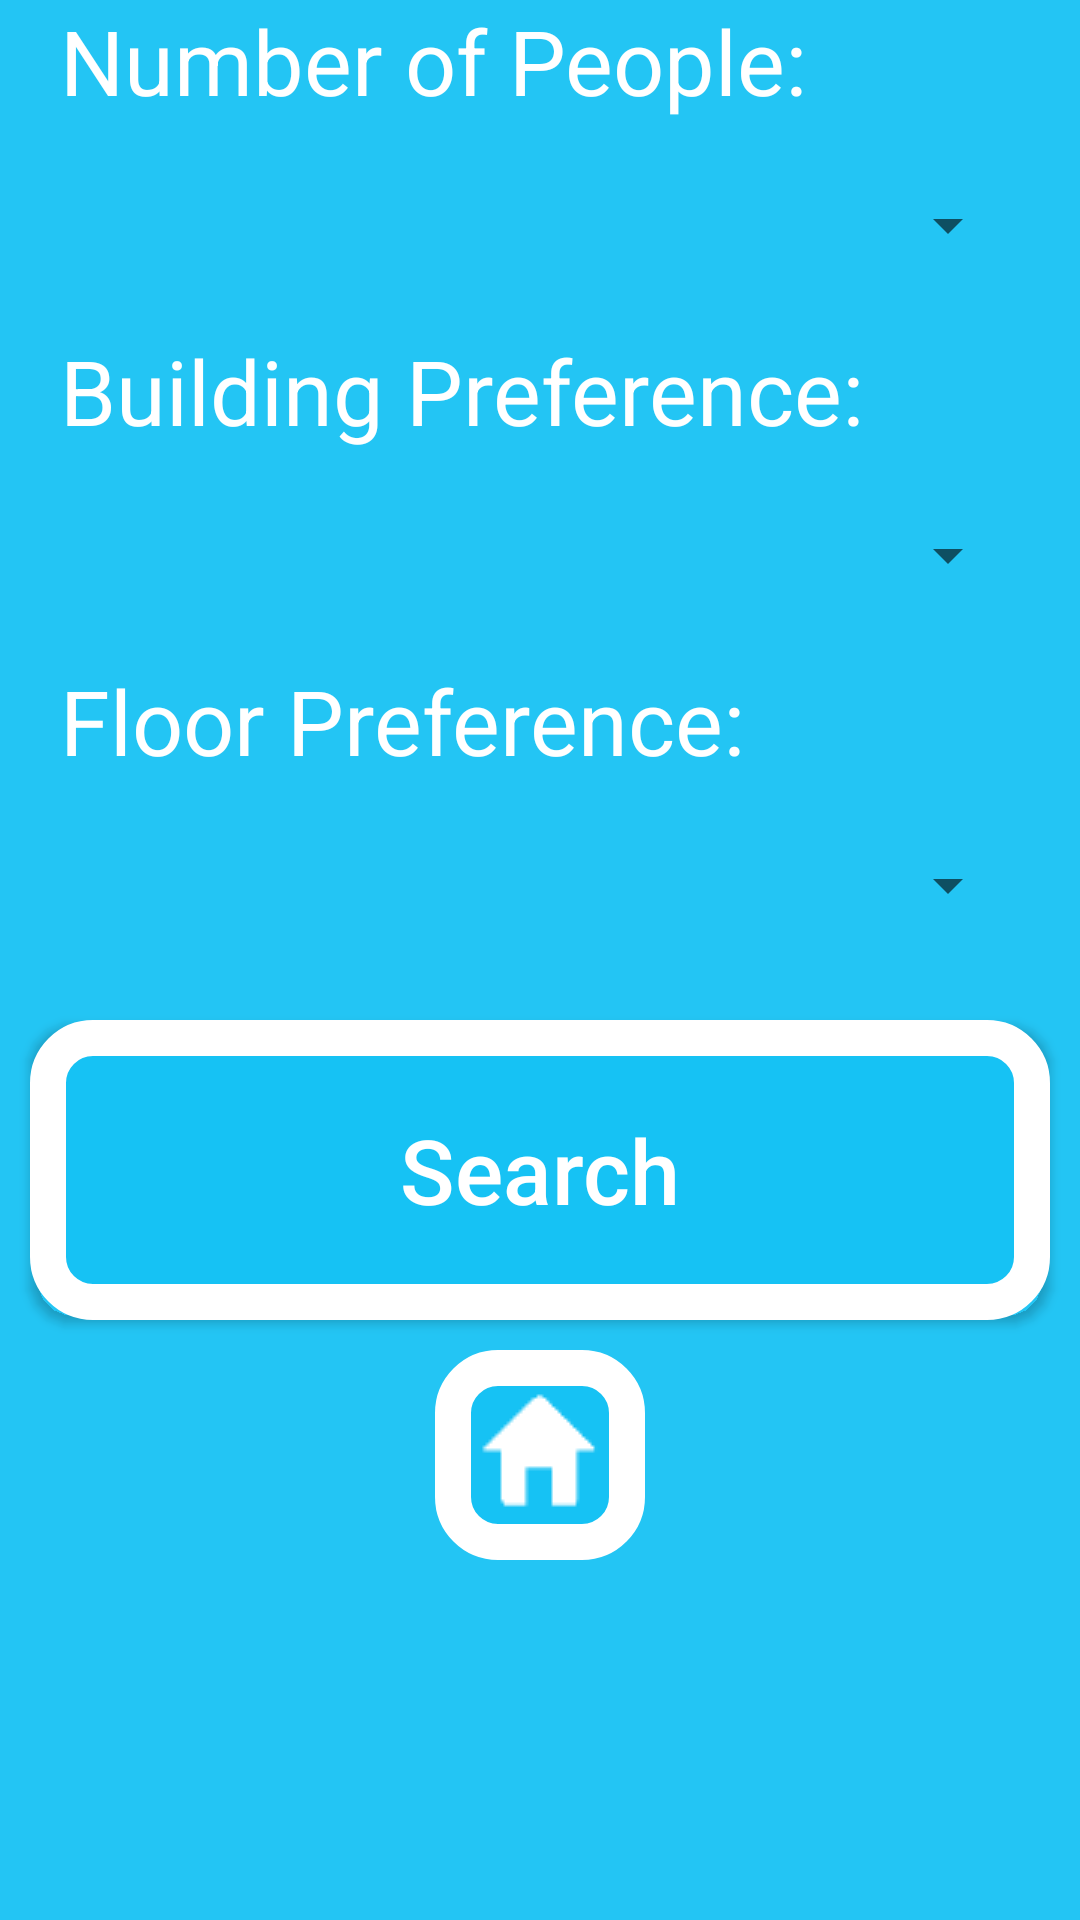

Layout XML and referenced resources for this Android screen:
<!-- AndroidManifest.xml: application theme AppTheme -->
<!-- res/layout/activity_listavailablerooms.xml -->
<?xml version="1.0" encoding="utf-8"?>
<LinearLayout xmlns:android="http://schemas.android.com/apk/res/android"
    xmlns:app="http://schemas.android.com/apk/res-auto"
    xmlns:tools="http://schemas.android.com/tools"
    android:layout_width="match_parent"
    android:layout_height="match_parent"
    android:orientation="vertical"
    tools:context="com.example.skatt.seatspace.ListAvailableRooms">

    <TextView
        android:id="@+id/people"
        android:layout_width="match_parent"
        android:layout_height="40dp"
        android:layout_marginLeft="20dp"
        android:textColor="#FFFFFF"
        android:textSize="30dp"
        android:text="Number of People:" />

    <Spinner
        android:id="@+id/spinnerNo"
        android:layout_width="match_parent"
        android:layout_height="30dp"
        android:layout_margin="20dp"
        android:popupBackground="@color/spinnerColor"
        android:spinnerMode="dropdown" />

    <TextView
        android:id="@+id/buildingPreference"
        android:layout_width="wrap_content"
        android:layout_height="40dp"
        android:layout_marginLeft="20dp"

        android:text="Building Preference:"
        android:textColor="#FFFFFF"
        android:textSize="30dp" />

    <Spinner
        android:id="@+id/buildingPref"
        android:layout_width="match_parent"
        android:layout_height="30dp"
        android:layout_margin="20dp"
        android:popupBackground="@color/spinnerColor"
        android:spinnerMode="dropdown" />

    <TextView
        android:id="@+id/floorPreference"
        android:layout_width="wrap_content"
        android:layout_height="40dp"
        android:layout_marginLeft="20dp"
        android:text="Floor Preference:"
        android:textColor="#FFFFFF"
        android:textSize="30dp" />

    <Spinner
        android:id="@+id/floorPref"
        android:layout_width="match_parent"
        android:layout_height="30dp"
        android:layout_margin="20dp"
        android:popupBackground="@color/spinnerColor"
        android:spinnerMode="dropdown" />
    <Button
        android:id="@+id/buttonSearch"
        android:layout_width="match_parent"
        android:layout_height="100dp"
        android:background="@drawable/button"
        android:onClick="SearchRooms"
        android:text="Search"
        android:textAllCaps="false"
        android:layout_margin="10dp"
        android:textColor="#FFFFFF"
        android:textSize="30dp" />



    <ImageButton
        android:id="@+id/imageButton"
        android:layout_width="70dp"
        android:layout_height="70dp"
        android:layout_gravity="center"
        android:background="@drawable/button"
        android:onClick="home"
        app:srcCompat="@drawable/home" />
</LinearLayout>
<!-- resources referenced by this layout -->
<resources>
  <color name="spinnerColor">#FFFFFFFF</color>
  <!-- drawable button (drawable) -->
  <?xml version="1.0" encoding="utf-8"?>
      <shape xmlns:android="http://schemas.android.com/apk/res/android"
      android:shape="rectangle">
      <solid android:color="#16C2F4"/>
      <corners android:radius="15dp" />
      <stroke android:width="12dp" android:color="#FFFFFF" />
  </shape>
  <!-- drawable home: png bitmap (drawable, 720 bytes) -->
  <style name="AppTheme" parent="Theme.AppCompat.Light.DarkActionBar">
          
          <item name="colorPrimary">@color/colorPrimary</item>
          <item name="colorPrimaryDark">@color/colorPrimaryDark</item>
          <item name="colorAccent">@color/colorAccent</item>
          <item name="android:colorBackground">@color/backgroundBlue</item>
          <item name="windowActionBar">false</item>
          <item name="windowNoTitle">true</item>
      </style>
  <color name="colorPrimary">#3F51B5</color>
  <color name="colorPrimaryDark">#303F9F</color>
  <color name="colorAccent">#FF4081</color>
  <color name="backgroundBlue">#F016C2F4</color>
</resources>
